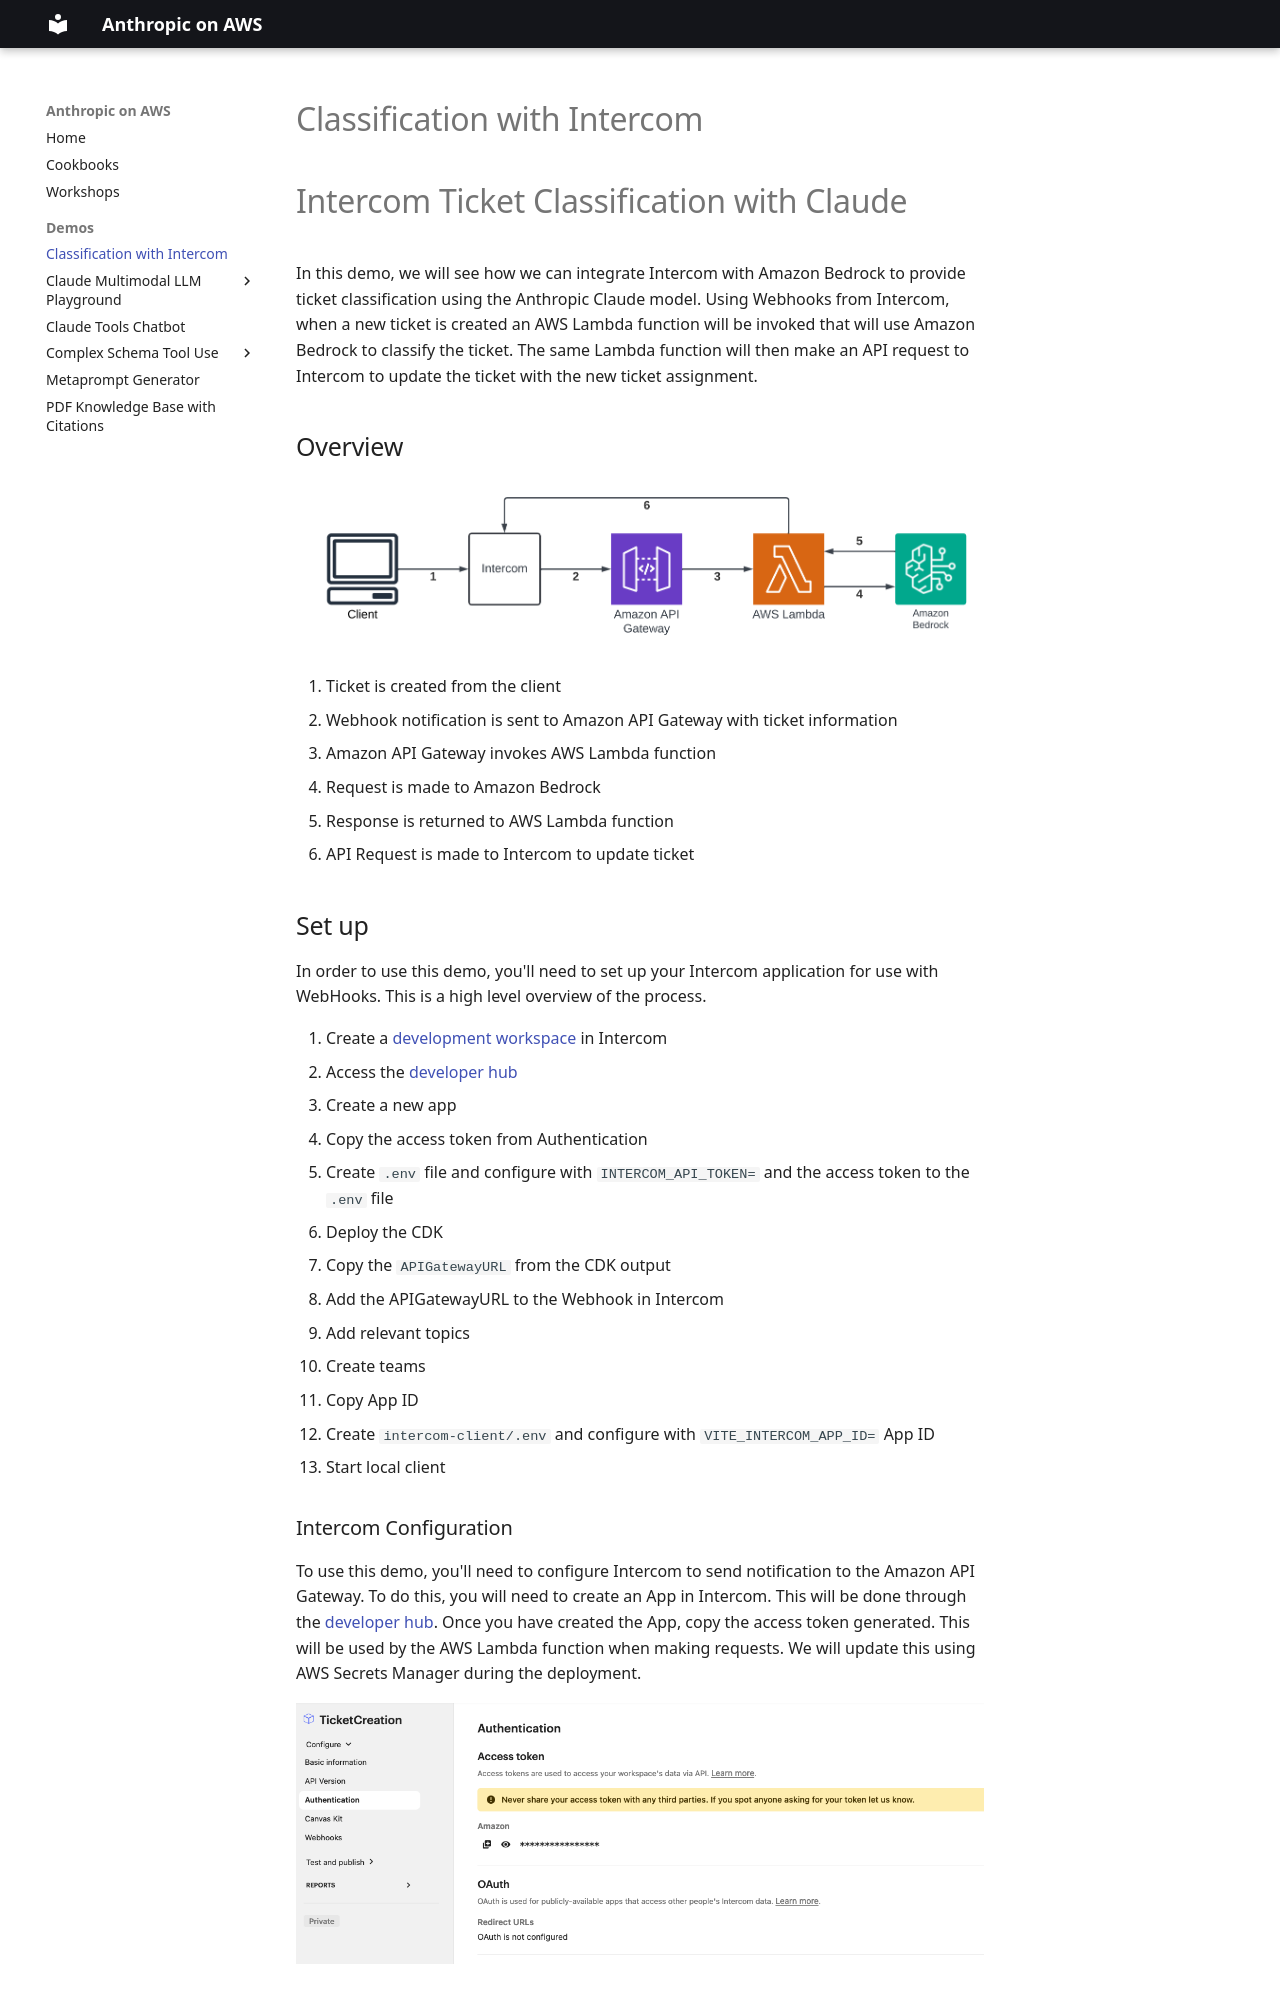

repository: aws-samples/anthropic-on-aws · page: projects/classification-with-intercom/index.html · generator: mkdocs

# Intercom Ticket Classification with Claude

In this demo, we will see how we can integrate Intercom with Amazon Bedrock to provide ticket classification using the Anthropic Claude model. Using Webhooks from Intercom, when a new ticket is created an AWS Lambda function will be invoked that will use Amazon Bedrock to classify the ticket. The same Lambda function will then make an API request to Intercom to update the ticket with the new ticket assignment.

## Overview

![Overview](images/IntercomIntegration.png)

1. Ticket is created from the client
2. Webhook notification is sent to Amazon API Gateway with ticket information
3. Amazon API Gateway invokes AWS Lambda function
4. Request is made to Amazon Bedrock
5. Response is returned to AWS Lambda function
6. API Request is made to Intercom to update ticket

## Set up

In order to use this demo, you'll need to set up your Intercom application for use with WebHooks. This is a high level overview of the process.

1. Create a [development workspace](https://developers.intercom.com/docs/build-an-integration/getting-started) in Intercom
2. Access the [developer hub](https://app.intercom.com/a/apps/_/developer-hub)
3. Create a new app
4. Copy the access token from Authentication
5. Create `.env` file and configure with `INTERCOM_API_TOKEN=` and the access token to the `.env` file
6. Deploy the CDK
7. Copy the `APIGatewayURL` from the CDK output
8. Add the APIGatewayURL to the Webhook in Intercom
9. Add relevant topics
10. Create teams
11. Copy App ID
12. Create `intercom-client/.env` and configure with `VITE_INTERCOM_APP_ID=` App ID
13. Start local client

### Intercom Configuration

To use this demo, you'll need to configure Intercom to send notification to the Amazon API Gateway. To do this, you will need to create an App in Intercom. This will be done through the [developer hub](https://app.intercom.com/a/apps/_/developer-hub). Once you have created the App, copy the access token generated. This will be used by the AWS Lambda function when making requests. We will update this using AWS Secrets Manager during the deployment.

![AccessToken](images/AccessToken.png)
